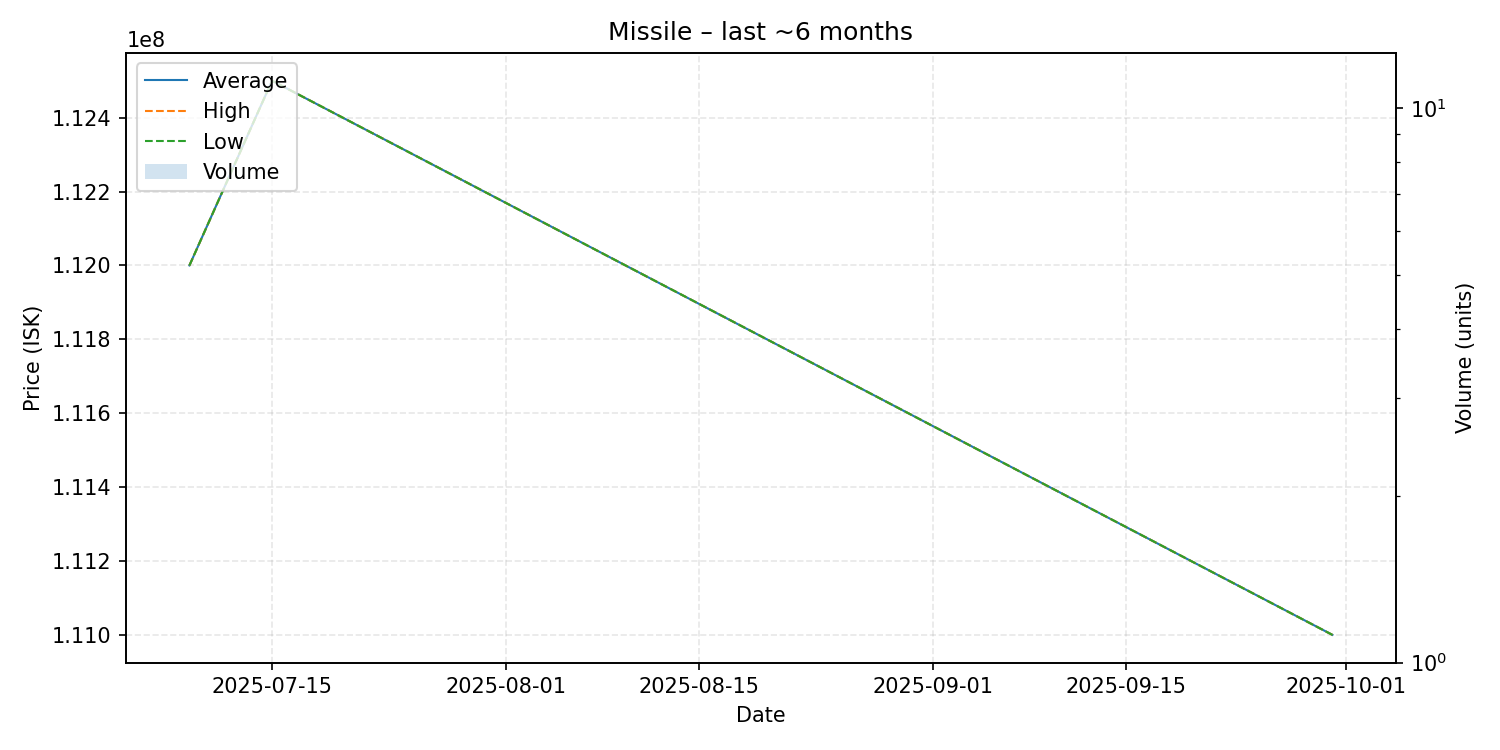

Values plotted in this chart, from the file beside it:
date, average, highest, lowest, order_count, volume
2025-07-09, 112000000, 112000000, 112000000, 1, 1
2025-07-15, 112500000, 112500000, 112500000, 1, 1
2025-09-30, 111000000, 111000000, 111000000, 1, 1
